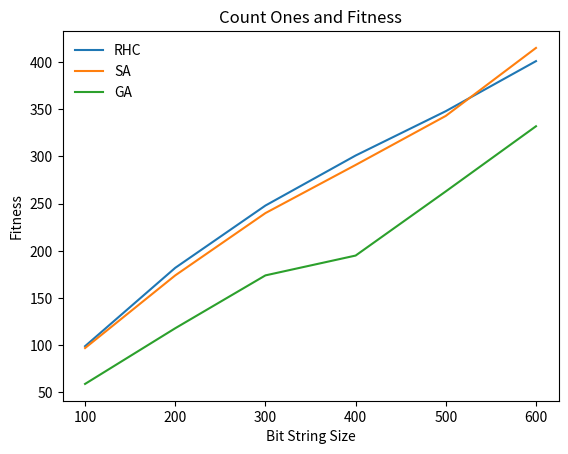

Generate this figure with matplotlib:
import matplotlib.pyplot as plt

#######RHC 
#x = [1000, 2000, 3000, 4000, 5000, 6000,7000]
#train = [17.701, 12.490, 9.843, 8.519, 9.843, 7.361, 4.797]
#test = [17.919, 12.909, 8.671, 7.9, 8.671, 8.285, 4.239]
######simulated annealing
#x = ["1e3", "1e5", "1e7", "1e9", "1e11", "1e13", "1e15"]  #temperature
####train = [14.971, 15.219, 13.317, 14.640, 16.708, 15.633, 17.122]
####test = [13.680, 14.836, 13.102, 13.680, 16.570, 15.800, 16.570]
#x = [0.45, 0.5, 0.55, 0.60, 0.65, 0.70, 0.75, 0.8, 0.85, 0.9, 0.95]
#train =[17.3, 11.6, 12.903, 14.6, 13.6, 14.3, 16.1, 13.039, 15.828, 14.709, 15.729]
#test = [15.8, 12.3, 11.368, 13.6, 12.7, 13.873, 15, 12.778, 14.083, 14.429, 16.392]
#train = [80.72787427626136,78.18031430934656,83.51530190239868,80.60380479735319,63.9454094292804,80.30603804797352,73.64764267990074]
#test = [81.77263969171484, 78.78612716763006, 83.68015414258188, 80.01926782273605, 63.33333333333333, 80.65510597302504, 74.29672447013488] 
#val = [80.58333333333333, 79.58333333333333, 83.08333333333334, 79.00000000000001, 65.49999999999999, 79.50000000000001, 73.66666666666667]
###########GA
#x = [0, 0.1, 0.2, 0.3, 0.4, 0.5, 0.6, 0.7, 0.8, 0.9]
#train =[36.642, 32.754, 36.063, 33.995, 34.739, 31.348, 34.657, 31.927, 32.341, 28.619]
#test = [33.719, 30.058, 36.416, 30.829, 32.563, 31.348, 34.297, 29.865, 32.177, 30.058]
#train = [33.995, 30.604, 33.581, 33.168, 32.341, 30.852, 31.017, 31.266, 32.920, 30.356]
#test = [31.021, 29.672, 30.636, 32.563, 31.214, 29.480, 28.902, 30.829, 32.177, 31.214]
axis = [100,200,300,400,500,600]
#########time elapsed for all three
#x = [4.301, 7.516, 15.490, 16.254, 19.392, 23.489]
#y = [3.666, 7.934, 14.781, 15.740, 19.459, 23.936]
#z = [273.295, 668.047, 881.330, 2067.281, 1728.833, 1778.562]
##########testing error for all three
#x = [16.956, 13.295, 12.139, 9.634, 8.863, 5.780]
#y = [18.690, 13.295, 10.790, 8.285, 6.744, 8.092]
#z = [24.085, 23.314, 21.195, 19.653, 19.653, 16.763]
###########training error for all three
#x = [17.122, 15.219, 10.835, 8.933, 7.031, 6.121] 
#y = [20.596, 16.046, 13.069, 9.181, 5.790, 8.106] 
#z = [37.800, 30.438, 32.589, 31.348, 30.604, 31.348] 
############kcolors
#x = [266.0, 288.0, 298.0, 332.0, 326.0, 338.0] 
#y = [249.0, 278.0, 275.0, 296.0, 315.0, 317.0] 
#z = [292.0, 296.0, 312.0, 310.0, 330.0, 322.0]  
##########countones
#x = [58.0, 73.0, 73.0, 78.0, 74.0, 80.0] 
#y = [42.0, 60.0, 70.0, 72.0, 78.0, 80.0] 
#z = [47.0, 46.0, 49.0, 45.0, 53.0, 48.0]   
########countones vs number of ones to count
x = [99.0, 182.0, 248.0, 301.0, 348.0, 401.0] 
y = [97.0, 174.0, 240.0, 291.0, 343.0, 415.0] 
z = [59.0, 118.0, 174.0, 195.0, 263.0, 332.0]
###########fourpeaks
#x = [100.0, 100.0, 100.0, 100.0, 100.0, 100.0] 
#y = [184.0, 100.0, 100.0, 100.0, 100.0, 100.0] 
#z = [165.0, 100.0, 188.0, 100.0, 187.0, 188.0] 
#plt.plot(x,train, label="Training")
#plt.plot(x, test, label="Testing")
#plt.plot(x, val, label="Validation")

plt.plot(axis, x, label="RHC")
plt.plot(axis, y, label="SA")
plt.plot(axis, z, label="GA")

plt.legend(loc='upper left', frameon=False)
plt.xlabel("Bit String Size")
plt.ylabel("Fitness")
plt.title("Count Ones and Fitness")